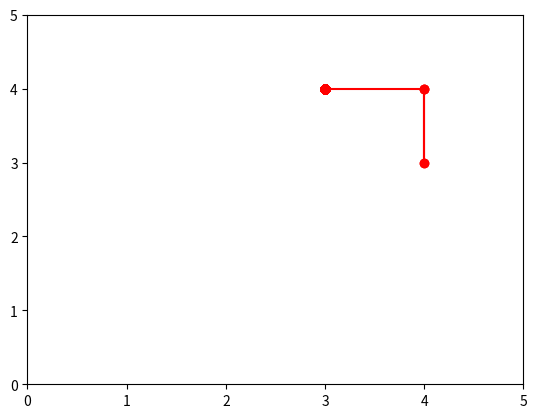

This figure's Python source:

# coding: utf-8

# In[325]:


import matplotlib.pyplot as plt
import random
import numpy as np
import time


# In[297]:


W=6;
L=6;
n=W*L*12;
S=np.zeros((n,3));
Pe=0.1;

s0=[1,3,5];
s1=[5,4,2];
s1n=[5,5,4];

s2=[5,4,2];


# In[298]:


#1a


# In[299]:


for i in range(n):
    S[i][0]=int(i//(L*12));
    S[i][1]=int((i//(12))%6);
    S[i][2]=int(i%12);


# In[300]:


#### 1b


# In[301]:


A=['ST','FL','FS','FR','BL','BS','BR'];
a1=A[1];


# In[302]:


#1c


# In[303]:


def probsa(Pe,s1,a1,s1n):
    global psa
    if np.sqrt(abs(s1n[0]-s1[0])**2+abs(s1n[1]-s1[1])**2)>1:
        psa=0;
    elif a1==A[0]:
        psa=1;
    elif (s1[2]-s1n[2])==2 or (s1[2]-s1n[2])==-10:
        if a1==A[1] or a1==A[4]:
            psa=Pe;
        else:
            psa=0;
    elif (s1n[2]-s1[2])==2 or (s1n[2]-s1[2])==-10:
        if a1==A[3] or a1==A[6]:
            psa=Pe;
        else:
            psa=0;
    elif abs(s1[2]-s1n[2])==1:
        if a1==A[1] or a1==A[3] or a1==A[4] or a1==A[6]:
            psa=1-2*Pe;
        elif a1==A[2] or a1==A[5]:
            psa=Pe;       
    elif abs(s1[2]-s1n[2])==0:
        if a1==A[1] or a1==A[3] or a1==A[4] or a1==A[6]:
            psa=Pe;
        elif a1==A[2] or a1==A[5]:
            psa=1-2*Pe;
    else:
        psa=0;
    return psa


# In[304]:


probsa(Pe,s1,a1,s1n)


# In[305]:


#1d


# In[306]:


def nextstate(Pe,s1,a1):
    s1n=s1.copy();
    if a1==A[0]:
        s1n=s1n;
    else:
        r=random.uniform(0, 1);
        if r<Pe:
            s1n[2]=s1n[2]-1;
        elif Pe<=r<2*Pe:
            s1n[2]=s1n[2]+1;
        if a1==A[1] or a1==A[2] or a1==A[3]:
            if s1n[2]==11 or s1n[2]==0 or s1n[2]==1:
                s1n[1]=s1n[1]+1;
            elif s1n[2]==2 or s1n[2]==3 or s1n[2]==4:
                s1n[0]=s1n[0]+1;
            elif s1n[2]==5 or s1n[2]==6 or s1n[2]==7:
                s1n[1]=s1n[1]-1;
            elif s1n[2]==8 or s1n[2]==9 or s1n[2]==10:
                s1n[0]=s1n[0]-1;
        elif a1==A[4] or a1==A[5] or a1==A[6]:
            if s1n[2]==11 or s1n[2]==0 or s1n[2]==1:
                s1n[1]=s1n[1]-1;
            elif s1n[2]==2 or s1n[2]==3 or s1n[2]==4:
                s1n[0]=s1n[0]-1;
            elif s1n[2]==5 or s1n[2]==6 or s1n[2]==7:
                s1n[1]=s1n[1]+1;
            elif s1n[2]==8 or s1n[2]==9 or s1n[2]==10:
                s1n[0]=s1n[0]+1;
                
        if a1==A[1] or a1==A[4]:
            s1n[2]=s1n[2]-1;
        elif a1==A[3] or a1==A[6]:
            s1n[2]=s1n[2]+1;
            
        if s1n[2]>11:
            s1n[2]=s1n[2]-12;
        if s1n[0]>5:
            s1n[0]=s1n[0]-1;
        if s1n[0]<0:
            s1n[0]=s1n[0]+1;
        if s1n[1]>5:
            s1n[1]=s1n[1]-1;
        if s1n[1]<0:
            s1n[1]=s1n[1]+1;
    return s1n


# In[307]:


for i in range(50):
    s1n=nextstate(Pe,s1,a1);
    print(s1n);


# In[308]:


def nextallstates(s1,a1):
    s1n=np.zeros((3,3));
    
    s1n[0]=s1;
    s1n[1]=s1;
    s1n[2]=s1;
    if a1==A[0]:
        s1n[0]=s1;
    else:
        s1n[1][2]=s1[2]-1;
        s1n[2][2]=s1[2]+1;
        for i in range(3):
            if a1==A[1] or a1==A[2] or a1==A[3]:
                if s1n[i][2]==11 or s1n[i][2]==0 or s1n[i][2]==1:
                    s1n[i][1]=s1n[i][1]+1;
                elif s1n[i][2]==2 or s1n[i][2]==3 or s1n[i][2]==4:
                    s1n[i][0]=s1n[i][0]+1;
                elif s1n[i][2]==5 or s1n[i][2]==6 or s1n[i][2]==7:
                    s1n[i][1]=s1n[i][1]-1;
                elif s1n[i][2]==8 or s1n[i][2]==9 or s1n[i][2]==10:
                    s1n[i][0]=s1n[i][0]-1;
            elif a1==A[4] or a1==A[5] or a1==A[6]:
                if s1n[i][2]==11 or s1n[i][2]==0 or s1n[i][2]==1:
                    s1n[i][1]=s1n[i][1]-1;
                elif s1n[i][2]==2 or s1n[i][2]==3 or s1n[i][2]==4:
                    s1n[i][0]=s1n[i][0]-1;
                elif s1n[i][2]==5 or s1n[i][2]==6 or s1n[i][2]==7:
                    s1n[i][1]=s1n[i][1]+1;
                elif s1n[i][2]==8 or s1n[i][2]==9 or s1n[i][2]==10:
                    s1n[i][0]=s1n[i][0]+1;

            if a1==A[1] or a1==A[4]:
                s1n[i][2]=s1n[i][2]-1;
            elif a1==A[3] or a1==A[6]:
                s1n[i][2]=s1n[i][2]+1;

            if s1n[i][2]>11:
                s1n[i][2]=s1n[i][2]-12;
            if s1n[i][0]>5:
                s1n[i][0]=s1n[i][0]-1;
            if s1n[i][0]<0:
                s1n[i][0]=s1n[i][0]+1;
            if s1n[i][1]>5:
                s1n[i][1]=s1n[i][1]-1;
            if s1n[i][1]<0:
                s1n[i][1]=s1n[i][1]+1;
    print(s1n[0][0])
    if s1n[0][0]==s1n[1][0]==s1n[2][0] and s1n[0][1]==s1n[1][1]==s1n[2][1] and s1n[0][2]==s1n[1][2]==s1n[2][2]:
        s1n = np.delete(s1n, (2), axis=0)
        s1n = np.delete(s1n, (1), axis=0)
    elif s1n[0][0]==s1n[1][0] and s1n[0][1]==s1n[1][1] and s1n[0][2]==s1n[1][2]:
        s1n = np.delete(s1n, (0), axis=0)
    elif s1n[2][0]==s1n[1][0] and s1n[2][1]==s1n[1][1] and s1n[2][2]==s1n[1][2]:
        s1n = np.delete(s1n, (1), axis=0)
    elif s1n[0][0]==s1n[2][0] and s1n[0][1]==s1n[2][1] and s1n[0][2]==s1n[2][2]:
        s1n = np.delete(s1n, (0), axis=0)

    return s1n


# In[309]:


nextallstates([0,0,0],A[0])


# In[310]:


s1n


# In[311]:


#2


# In[312]:



R=np.array([[-100,-100,-100,-100,-100,-100],
            [-100,   0,   0,   0,   0,-100],
            [-100,   0, -10, -10, -10,-100],
            [-100,   0,   0,   0,   1,-100],
            [-100,   0, -10, -10, -10,-100],
            [-100,-100,-100,-100,-100,-100]]);


# In[313]:


R[s2[0]][s2[1]]


# In[314]:


#3a


# In[315]:


pi0=np.array([['FS','FS','FS','FS','FS','FS'],
              ['FS','FS','FS','FS','FS','FS'],
              ['FS','FS','FS','FS','FS','FS'],
              ['FS','FS','FS','FS','FS','FS'],
              ['FS','FS','FS','FS','FS','FS'],
              ['FS','FS','FS','FS','FS','FS']]);


# In[316]:


pi0


# #3b

# In[317]:


def route(policy,s0,Pe):
    npolicy=sum(len(x) for x in policy);
    path=np.zeros((npolicy,3));
    for i in range(npolicy):
        path[i]=s0;
        s0=nextstate(Pe,s0,pi0[s0[0],s0[1]]);
    path[i]=s0;  
    return path


# In[318]:


path=route(pi0,s0,Pe);


# In[319]:


path


# In[320]:


#4a


# In[326]:


def value_iteration(S,reward,Pe,theta,A):
    pi=[[['' for a in range(12)]for b in range(6)]for c in range(6)]
    V = np.zeros((6,6,12));
    Va= np.zeros(7);
#    pi= np.zeros((6,6,12));
    while True:

        delta=0;
        for i in range(432):
            Vtem=V[int(S[i][0]),int(S[i][1]),int(S[i][2])];
            n=0;
            Va= np.zeros(7);
            for a in A:
                Va[n]=0;
                Sn=nextallstates(S[i],a);
                for sn in Sn:
                    Va[n]=Va[n]+probsa(Pe,S[i],a,sn)*(reward[int(sn[0]),int(sn[1])]+0.9*V[int(sn[0]),int(sn[1]),int(sn[2])]);
                n=n+1;
            V[int(S[i][0]),int(S[i][1]),int(S[i][2])]=max(Va);
            print(pi[int(S[i][0])][int(S[i][1])][int(S[i][2])])
            pi[int(S[i][0])][int(S[i][1])][int(S[i][2])]=A[np.where(Va==max(Va))[0][0]];
            delta = max(delta, np.abs(Vtem - V[int(S[i][0]),int(S[i][1]),int(S[i][2])]));
           # print(delta)
        if delta<theta:
            break
    return pi, V


# In[327]:


t1 = time.time()
theta=0.05
Pe=0
[pi4,V4]=value_iteration(S,R,Pe,theta,A);
t2 = time.time()


# In[328]:


t2-t1


# In[285]:


def route (policy,s0,pe):
    curstate = s0;
    path = np.zeros((100,3));
    for i in range(100) :
        act = policy[curstate[0]][curstate[1]][curstate[2]];
        n_state = nextstate(pe,curstate,act);
        path[i,:] = n_state;
        plt.plot([curstate[0],n_state[0]],[curstate[1],n_state[1]],'ro-');
        curstate = n_state;
    plt.xlim(0,5)
    plt.ylim(0,5)
    plt.show();
    return path


# In[329]:


route(pi4,[4,4,6],0.1)

